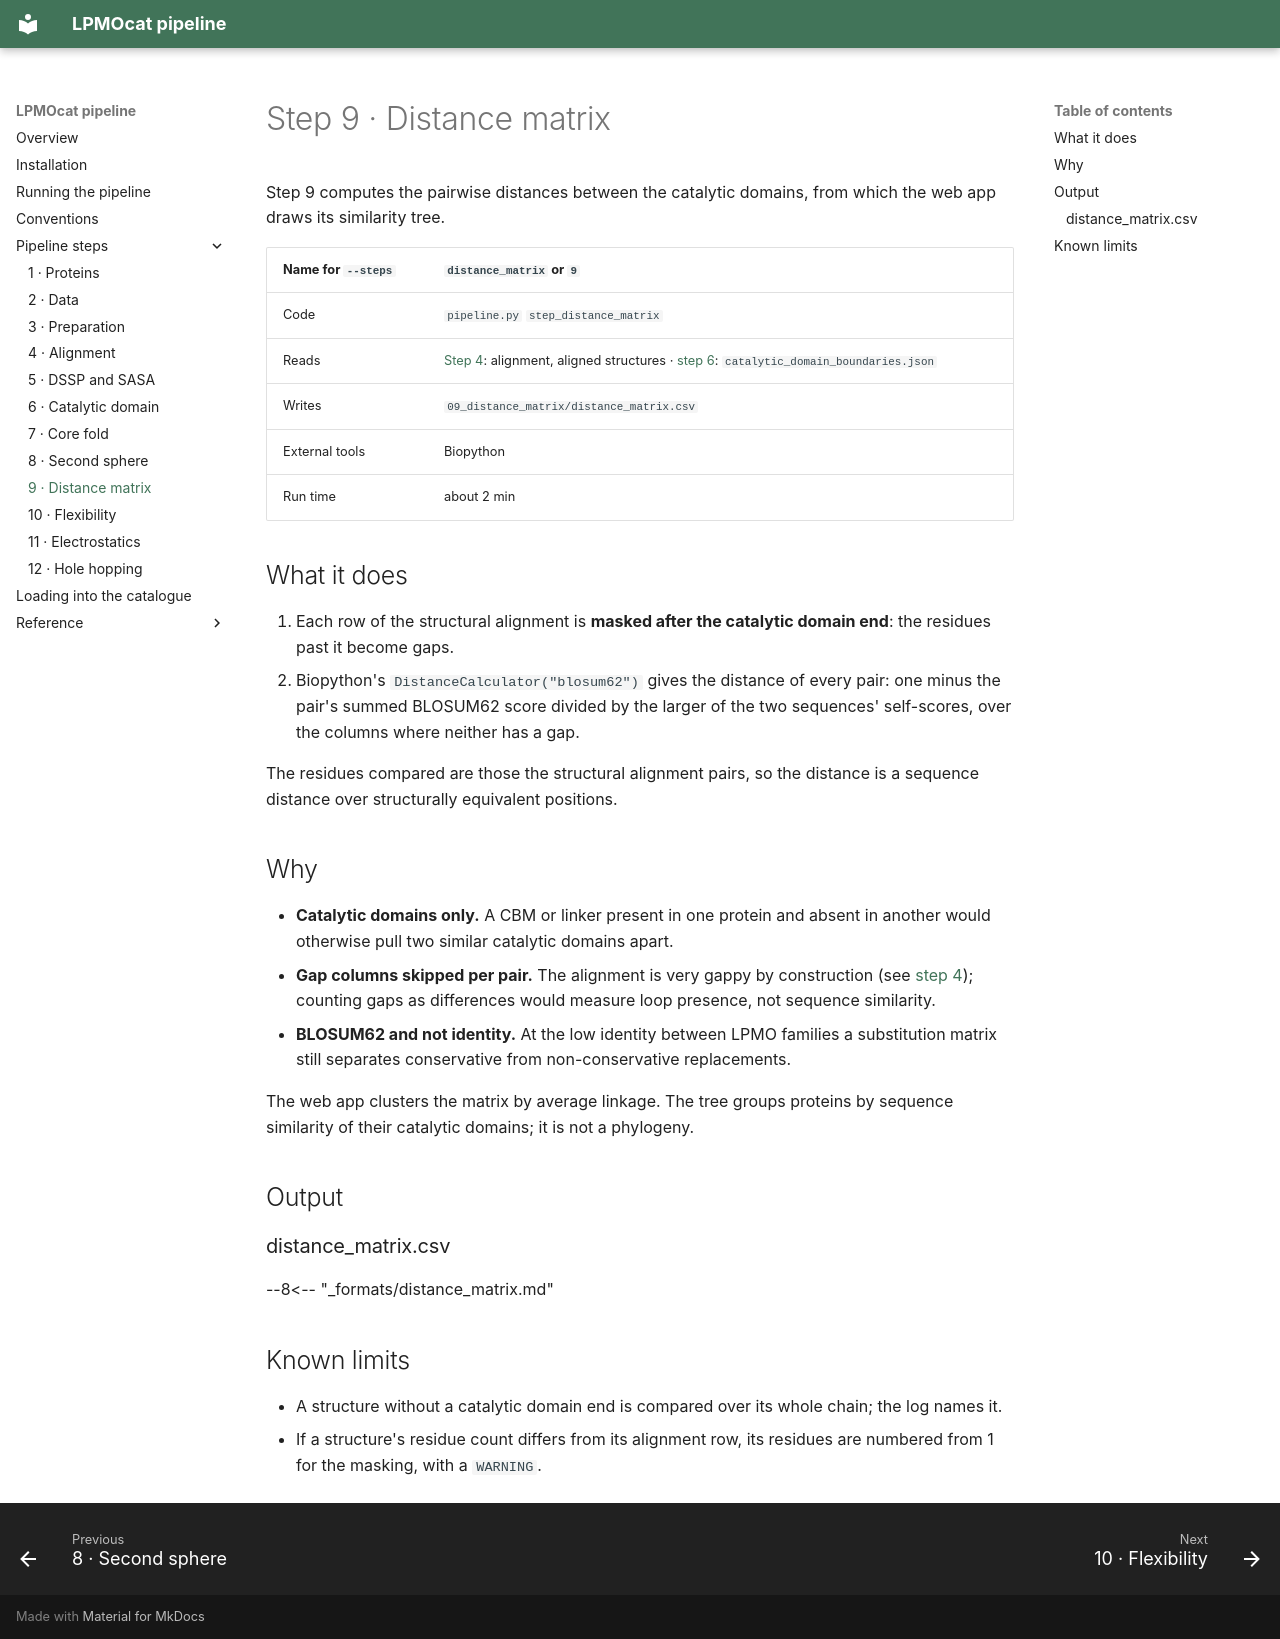

repository: TUNNELING-GROUP/LPMOcat · page: steps/09-distance-matrix/index.html · generator: mkdocs

# Step 9 · Distance matrix

Step 9 computes the pairwise distances between the catalytic domains, from which the web app
draws its similarity tree.

| Name for `--steps` | `distance_matrix` or `9` |
| --- | --- |
| Code | `pipeline.py` `step_distance_matrix` |
| Reads | [Step 4](04-alignment.md): alignment, aligned structures · [step 6](06-catalytic-domain.md): `catalytic_domain_boundaries.json` |
| Writes | `09_distance_matrix/distance_matrix.csv` |
| External tools | Biopython |
| Run time | about 2 min |

## What it does

1. Each row of the structural alignment is **masked after the catalytic domain end**: the
   residues past it become gaps.
2. Biopython's `DistanceCalculator("blosum62")` gives the distance of every pair: one minus
   the pair's summed BLOSUM62 score divided by the larger of the two sequences' self-scores,
   over the columns where neither has a gap.

The residues compared are those the structural alignment pairs, so the distance is a
sequence distance over structurally equivalent positions.

## Why

- **Catalytic domains only.** A CBM or linker present in one protein and absent in another
  would otherwise pull two similar catalytic domains apart.
- **Gap columns skipped per pair.** The alignment is very gappy by construction (see
  [step 4](04-alignment.md)); counting gaps as differences would measure loop presence, not
  sequence similarity.
- **BLOSUM62 and not identity.** At the low identity between LPMO families a substitution
  matrix still separates conservative from non-conservative replacements.

The web app clusters the matrix by average linkage. The tree groups proteins by sequence
similarity of their catalytic domains; it is not a phylogeny.

## Output

### distance_matrix.csv

--8<-- "_formats/distance_matrix.md"

## Known limits

- A structure without a catalytic domain end is compared over its whole chain; the log names
  it.
- If a structure's residue count differs from its alignment row, its residues are numbered
  from 1 for the masking, with a `WARNING`.
